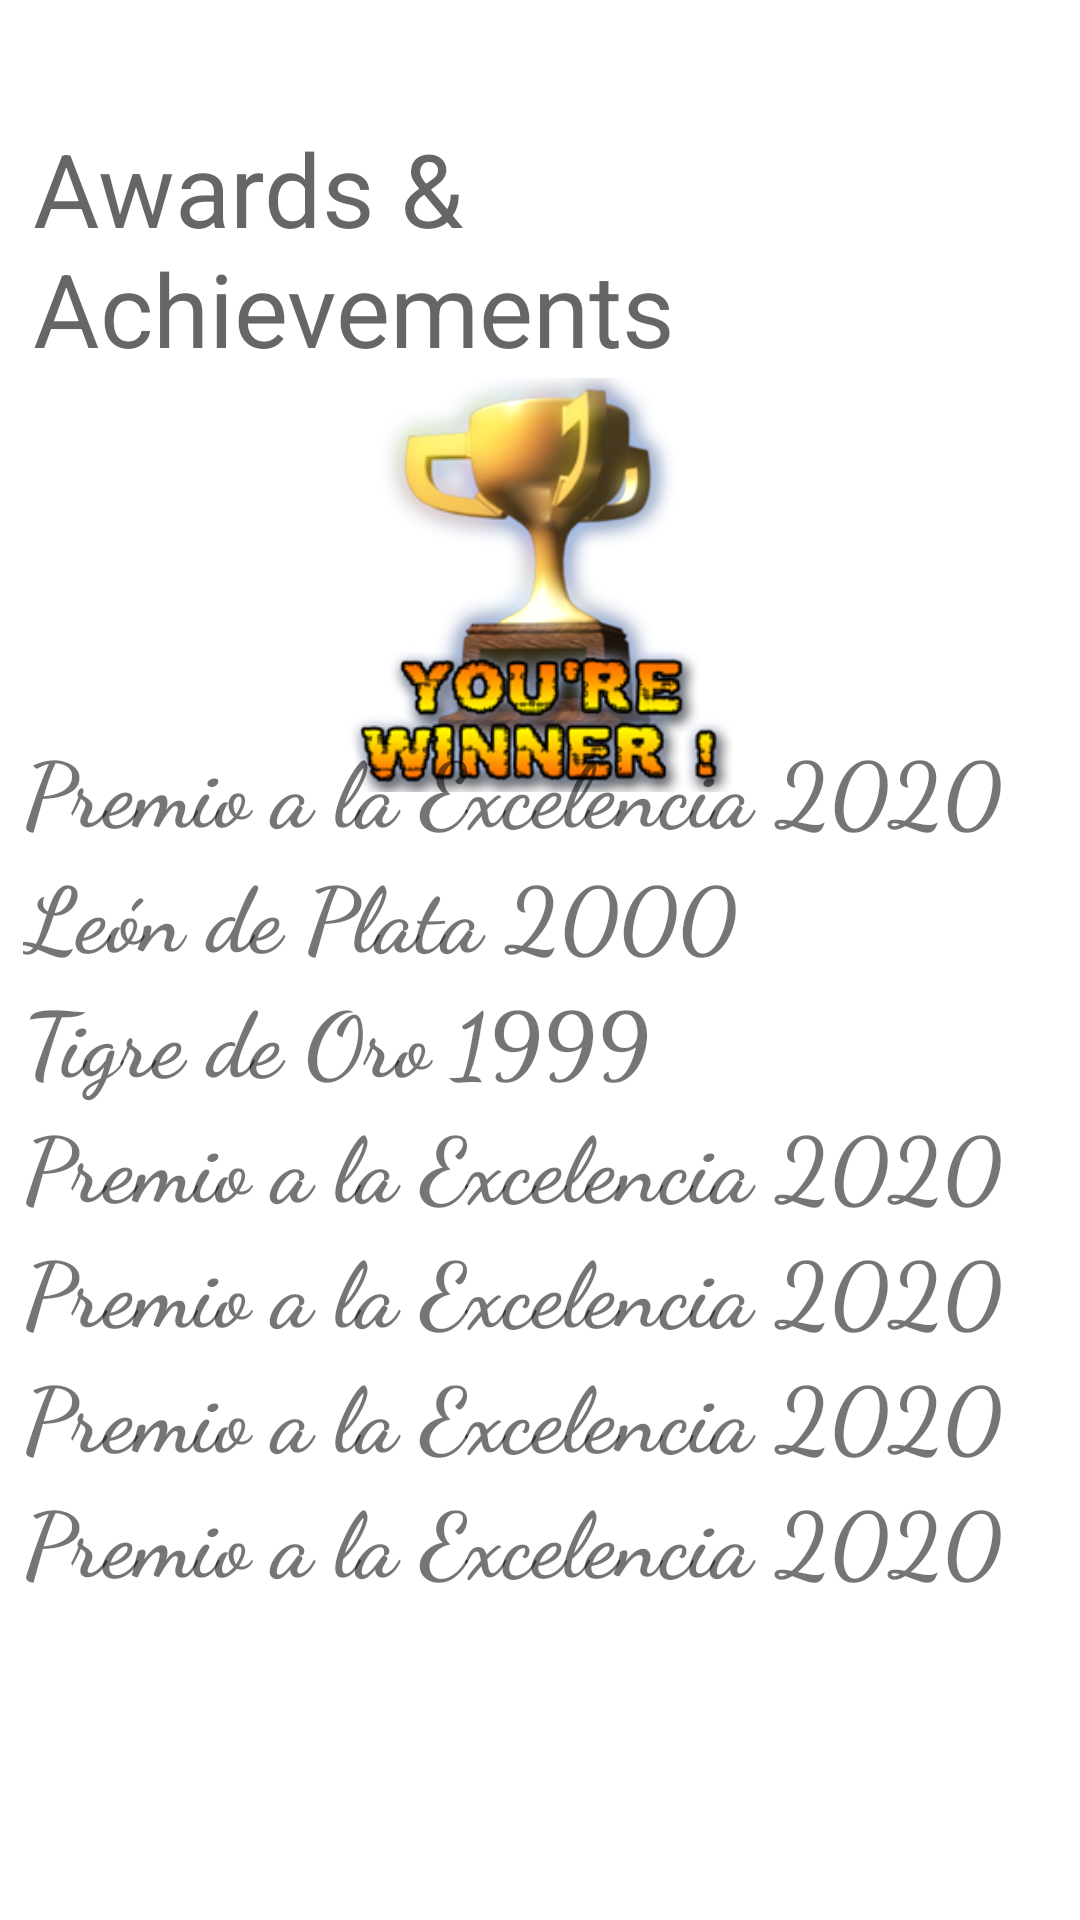

The Android layout XML behind this screen, and the referenced resources:
<!-- AndroidManifest.xml: application theme Theme.App20201 -->
<!-- res/layout/fragment_awards.xml -->
<?xml version="1.0" encoding="utf-8"?>
<FrameLayout xmlns:android="http://schemas.android.com/apk/res/android"
    xmlns:app="http://schemas.android.com/apk/res-auto"
    xmlns:tools="http://schemas.android.com/tools"
    android:layout_width="match_parent"
    android:layout_height="match_parent"
    tools:context=".AwardsFragment">

    
    <androidx.constraintlayout.widget.ConstraintLayout
        android:layout_width="match_parent"
        android:layout_height="match_parent">

        <TextView
            android:id="@+id/textView8"
            android:layout_width="338dp"
            android:layout_height="108dp"
            android:layout_marginTop="40dp"
            android:text="Awards &amp; Achievements"
            android:textAppearance="@style/TextAppearance.AppCompat.Display1"
            app:layout_constraintEnd_toEndOf="parent"
            app:layout_constraintStart_toStartOf="parent"
            app:layout_constraintTop_toTopOf="parent" />

        <ImageView
            android:id="@+id/imageView17"
            android:layout_width="187dp"
            android:layout_height="138dp"
            app:layout_constraintBottom_toTopOf="@+id/linearLayout"
            app:layout_constraintEnd_toEndOf="parent"
            app:layout_constraintStart_toStartOf="parent"
            app:layout_constraintTop_toBottomOf="@+id/textView8"
            app:srcCompat="@drawable/awards"
            tools:srcCompat="@drawable/awards" />

        <LinearLayout
            android:id="@+id/linearLayout"
            android:layout_width="345dp"
            android:layout_height="382dp"
            android:layout_marginBottom="16dp"
            android:orientation="vertical"
            app:layout_constraintBottom_toBottomOf="parent"
            app:layout_constraintEnd_toEndOf="parent"
            app:layout_constraintStart_toStartOf="parent">

            <TextView
                android:id="@+id/textView9"
                android:layout_width="match_parent"
                android:layout_height="wrap_content"
                android:fontFamily="cursive"
                android:text="Premio a la Excelencia 2020"
                android:textSize="30sp"
                android:textStyle="bold" />

            <TextView
                android:id="@+id/textView10"
                android:layout_width="match_parent"
                android:layout_height="wrap_content"
                android:fontFamily="cursive"
                android:text="León de Plata 2000"
                android:textSize="30sp"
                android:textStyle="bold" />

            <TextView
                android:id="@+id/textView11"
                android:layout_width="match_parent"
                android:layout_height="wrap_content"
                android:fontFamily="cursive"
                android:text="Tigre de Oro 1999"
                android:textSize="30sp"
                android:textStyle="bold" />

            <TextView
                android:id="@+id/textView12"
                android:layout_width="match_parent"
                android:layout_height="wrap_content"
                android:fontFamily="cursive"
                android:text="Premio a la Excelencia 2020"
                android:textSize="30sp"
                android:textStyle="bold" />

            <TextView
                android:id="@+id/textView13"
                android:layout_width="match_parent"
                android:layout_height="wrap_content"
                android:fontFamily="cursive"
                android:text="Premio a la Excelencia 2020"
                android:textSize="30sp"
                android:textStyle="bold" />

            <TextView
                android:id="@+id/textView14"
                android:layout_width="match_parent"
                android:layout_height="wrap_content"
                android:fontFamily="cursive"
                android:text="Premio a la Excelencia 2020"
                android:textSize="30sp"
                android:textStyle="bold" />

            <TextView
                android:id="@+id/textView15"
                android:layout_width="match_parent"
                android:layout_height="wrap_content"
                android:fontFamily="cursive"
                android:text="Premio a la Excelencia 2020"
                android:textSize="30sp"
                android:textStyle="bold" />
        </LinearLayout>
    </androidx.constraintlayout.widget.ConstraintLayout>

</FrameLayout>
<!-- resources referenced by this layout -->
<resources>
  <!-- drawable awards: png bitmap (drawable, 80354 bytes) -->
  <style name="Theme.App20201" parent="Theme.MaterialComponents.DayNight.DarkActionBar">
          
          <item name="colorPrimary">@color/purple_500</item>
          <item name="colorPrimaryVariant">@color/purple_700</item>
          <item name="colorOnPrimary">@color/white</item>
          
          <item name="colorSecondary">@color/teal_200</item>
          <item name="colorSecondaryVariant">@color/teal_700</item>
          <item name="colorOnSecondary">@color/black</item>
          
          <item name="android:statusBarColor" tools:targetApi="l">?attr/colorPrimaryVariant</item>
          
      </style>
  <color name="purple_500">#FF6200EE</color>
  <color name="purple_700">#FF3700B3</color>
  <color name="white">#FFFFFFFF</color>
  <color name="teal_200">#FF03DAC5</color>
  <color name="teal_700">#FF018786</color>
  <color name="black">#FF000000</color>
</resources>
